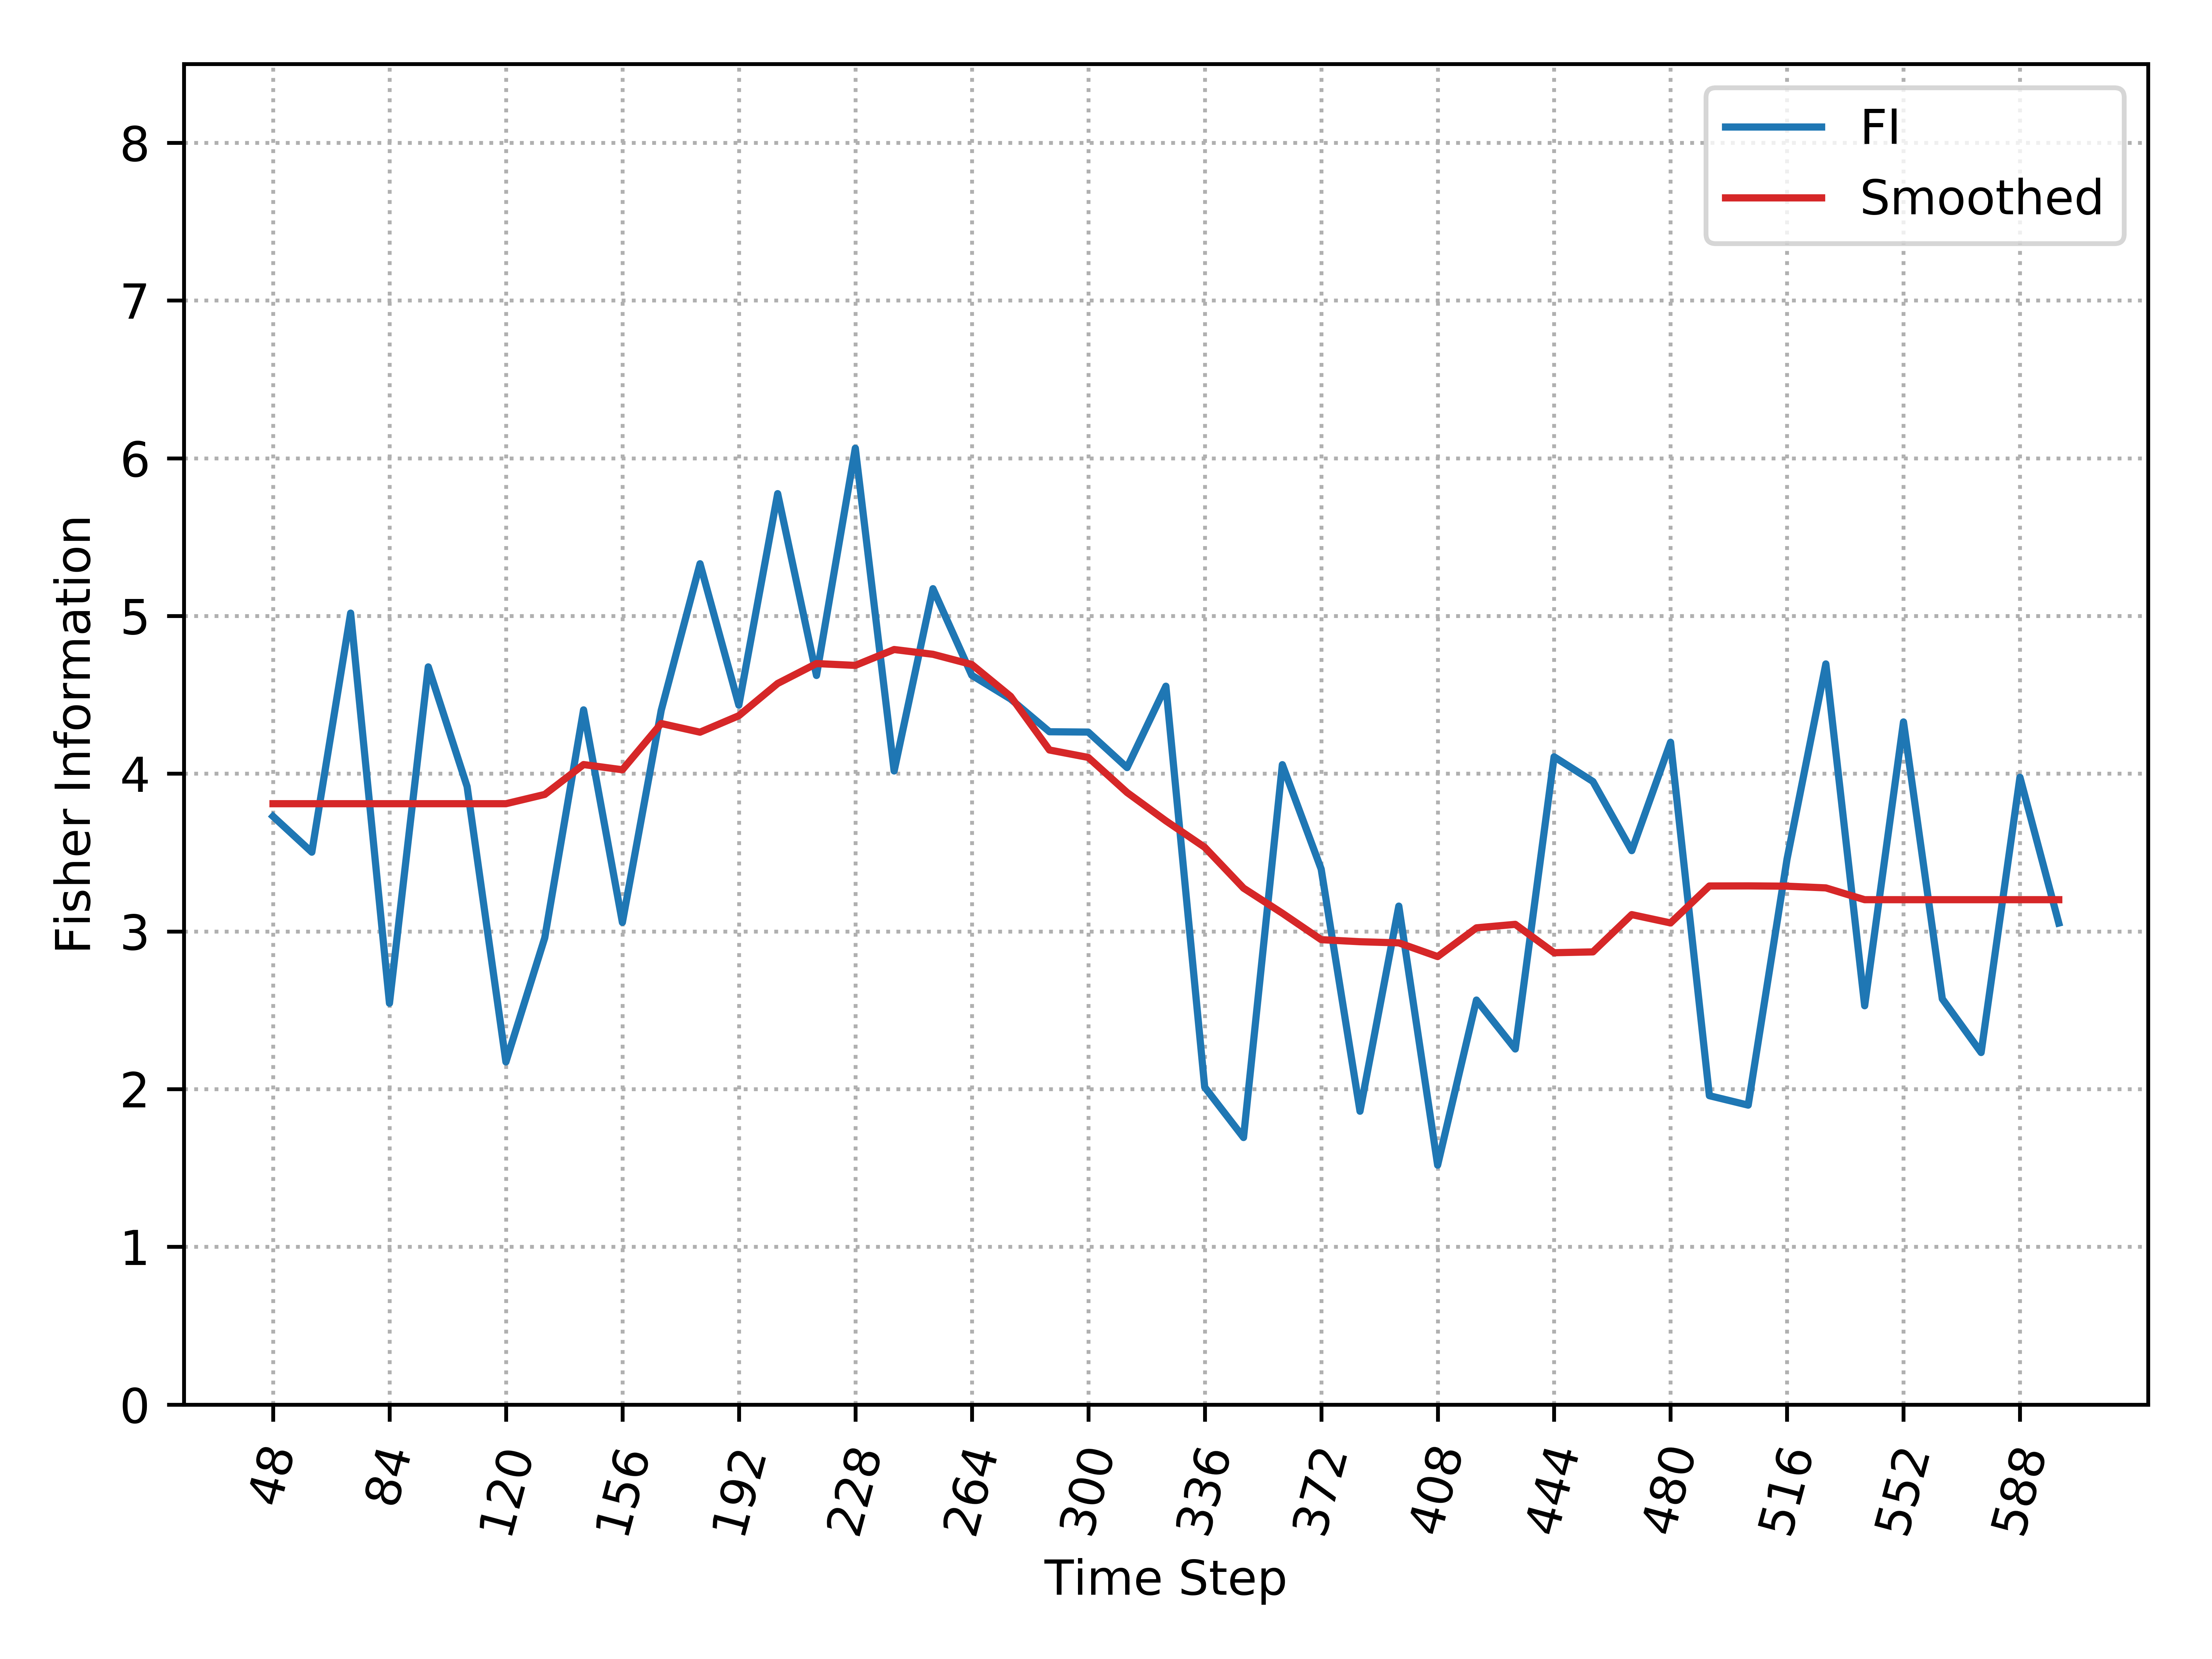

The table this chart was drawn from, first rows:
, Time_Step, FI, Smooth_FI
0, 48, 3.729, 3.81
1, 60, 3.502, 3.81
2, 72, 5.018, 3.81
3, 84, 2.544, 3.81
4, 96, 4.677, 3.81
5, 108, 3.918, 3.81
6, 120, 2.172, 3.81
7, 132, 2.959, 3.868
8, 144, 4.405, 4.058
9, 156, 3.057, 4.025
10, 168, 4.401, 4.318
11, 180, 5.331, 4.263
12, 192, 4.434, 4.368
13, 204, 5.776, 4.572
14, 216, 4.623, 4.698
15, 228, 6.064, 4.687
16, 240, 4.017, 4.787
17, 252, 5.173, 4.757
18, 264, 4.624, 4.692
19, 276, 4.474, 4.49
20, 288, 4.266, 4.15
21, 300, 4.264, 4.103
22, 312, 4.039, 3.881
23, 324, 4.555, 3.701
24, 336, 2.012, 3.533
25, 348, 1.693, 3.274
26, 360, 4.057, 3.115
27, 372, 3.395, 2.948
28, 384, 1.86, 2.935
29, 396, 3.16, 2.927
30, 408, 1.518, 2.84
31, 420, 2.565, 3.023
32, 432, 2.254, 3.045
33, 444, 4.107, 2.865
34, 456, 3.95, 2.87
35, 468, 3.512, 3.106
36, 480, 4.199, 3.054
37, 492, 1.958, 3.288
38, 504, 1.898, 3.289
39, 516, 3.458, 3.287
40, 528, 4.696, 3.276
41, 540, 2.529, 3.201
42, 552, 4.328, 3.201
43, 564, 2.572, 3.201
44, 576, 2.232, 3.201
45, 588, 3.977, 3.201
46, 600, 3.053, 3.201
